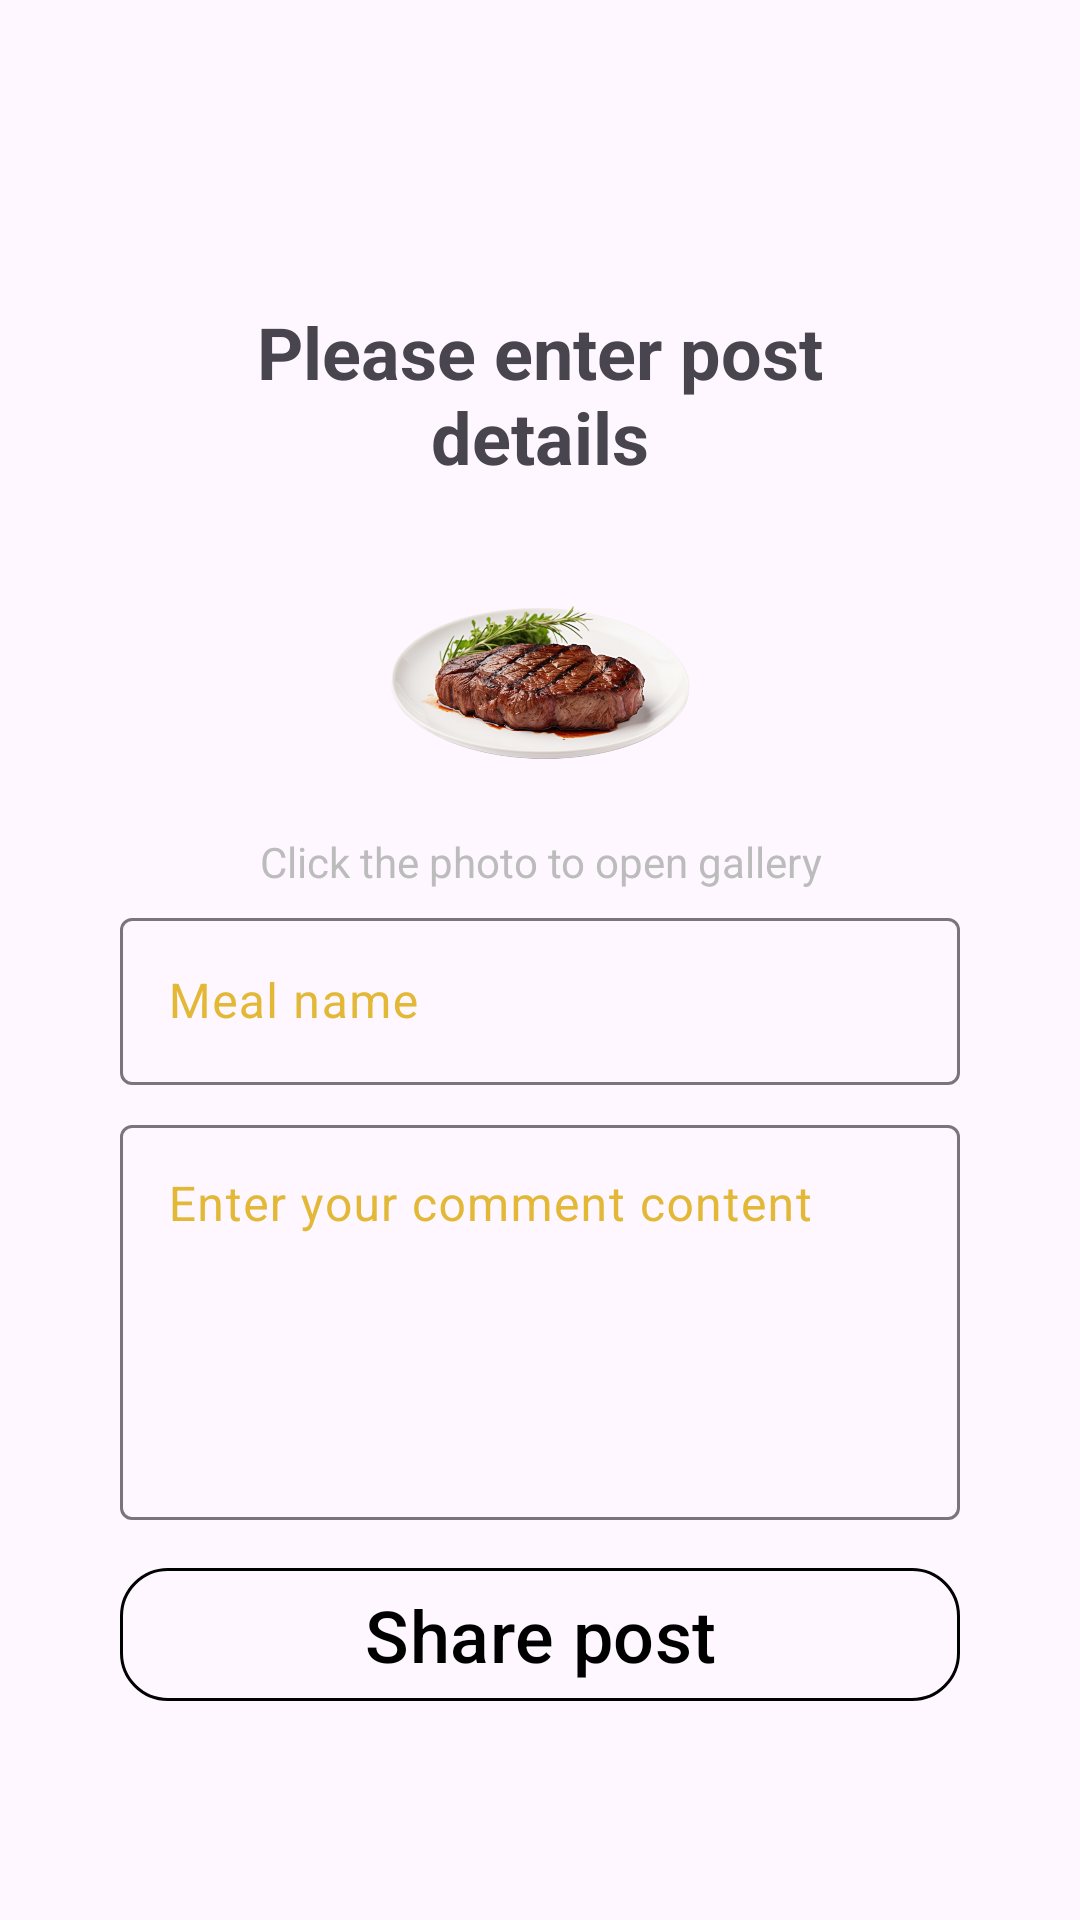

Write the Android layout XML for this screen, with the resource values it uses.
<!-- AndroidManifest.xml: application theme Theme.MostDelicious -->
<!-- res/layout/fragment_meal_post.xml -->
<?xml version="1.0" encoding="utf-8"?>
<androidx.constraintlayout.widget.ConstraintLayout xmlns:android="http://schemas.android.com/apk/res/android"
    xmlns:app="http://schemas.android.com/apk/res-auto"
    android:layout_width="match_parent"
    android:layout_height="match_parent">

    <LinearLayout
        android:layout_width="match_parent"
        android:layout_height="wrap_content"
        android:layout_marginHorizontal="32dp"
        android:gravity="center"
        android:orientation="vertical"
        android:padding="8dp"
        app:layout_constraintBottom_toBottomOf="parent"
        app:layout_constraintEnd_toEndOf="parent"
        app:layout_constraintStart_toStartOf="parent"
        app:layout_constraintTop_toTopOf="parent">

        <TextView
            android:layout_width="match_parent"
            android:layout_height="wrap_content"
            android:layout_marginTop="16dp"
            android:padding="16dp"
            android:text="@string/please_enter_post_details"
            android:textAlignment="center"
            android:textSize="24sp"
            android:textStyle="bold" />

        <ImageView
            android:id="@+id/ivMealPost"
            android:layout_width="100dp"
            android:layout_height="100dp"
            android:scaleType="centerInside"
            android:src="@drawable/meal" />

        <TextView
            android:layout_width="match_parent"
            android:layout_height="wrap_content"
            android:text="@string/click_the_photo_to_open_gallery"
            android:textAlignment="center"
            android:textColor="#BCBCBC"
            android:translationZ="20dp" />

        <com.google.android.material.textfield.TextInputLayout
            android:layout_width="match_parent"
            android:layout_height="wrap_content"
            android:layout_marginVertical="4dp"
            android:hint="@string/meal_name"
            android:textColor="@color/greenPrimary"
            android:textColorHint="@color/greenPrimary">

            <com.google.android.material.textfield.TextInputEditText
                android:id="@+id/etPostTitle"
                android:layout_width="match_parent"
                android:layout_height="wrap_content"
                android:inputType="text" />
        </com.google.android.material.textfield.TextInputLayout>

        <com.google.android.material.textfield.TextInputLayout
            android:layout_width="match_parent"
            android:layout_height="wrap_content"
            android:layout_marginVertical="4dp"
            android:hint="@string/enter_your_comment_content"
            android:textColor="@color/greenPrimary"

            android:textColorHint="@color/greenPrimary">

            <com.google.android.material.textfield.TextInputEditText
                android:id="@+id/etPostContent"
                android:layout_width="match_parent"
                android:layout_height="wrap_content"
                android:gravity="top|start"
                android:inputType="textMultiLine"
                android:maxLines="10"
                android:minLines="5"
                android:scrollbars="vertical" />
        </com.google.android.material.textfield.TextInputLayout>


        <com.google.android.material.button.MaterialButton
            android:id="@+id/btnSharePost"
            android:layout_width="match_parent"
            android:layout_height="wrap_content"
            android:layout_marginTop="8dp"
            android:backgroundTint="@android:color/transparent"
            android:text="@string/share_post"
            android:textColor="@color/black"
            android:textSize="24sp"
            app:cornerRadius="16dp"
            app:strokeColor="@color/black"
            app:strokeWidth="1dp" />
    </LinearLayout>

</androidx.constraintlayout.widget.ConstraintLayout>
<!-- resources referenced by this layout -->
<resources>
  <color name="black">#FF000000</color>
  <color name="greenPrimary">#E3B837</color>
  <!-- drawable meal: png bitmap (drawable, 439377 bytes) -->
  <string name="click_the_photo_to_open_gallery">Click the photo to open gallery</string>
  <string name="enter_your_comment_content">Enter your comment content</string>
  <string name="meal_name">Meal name</string>
  <string name="please_enter_post_details">Please enter post details</string>
  <string name="share_post">Share post</string>
  <style name="Theme.MostDelicious" parent="Base.Theme.MostDelicious" />
  <style name="Base.Theme.MostDelicious" parent="Theme.Material3.DayNight.NoActionBar">
          
          
      </style>
</resources>
